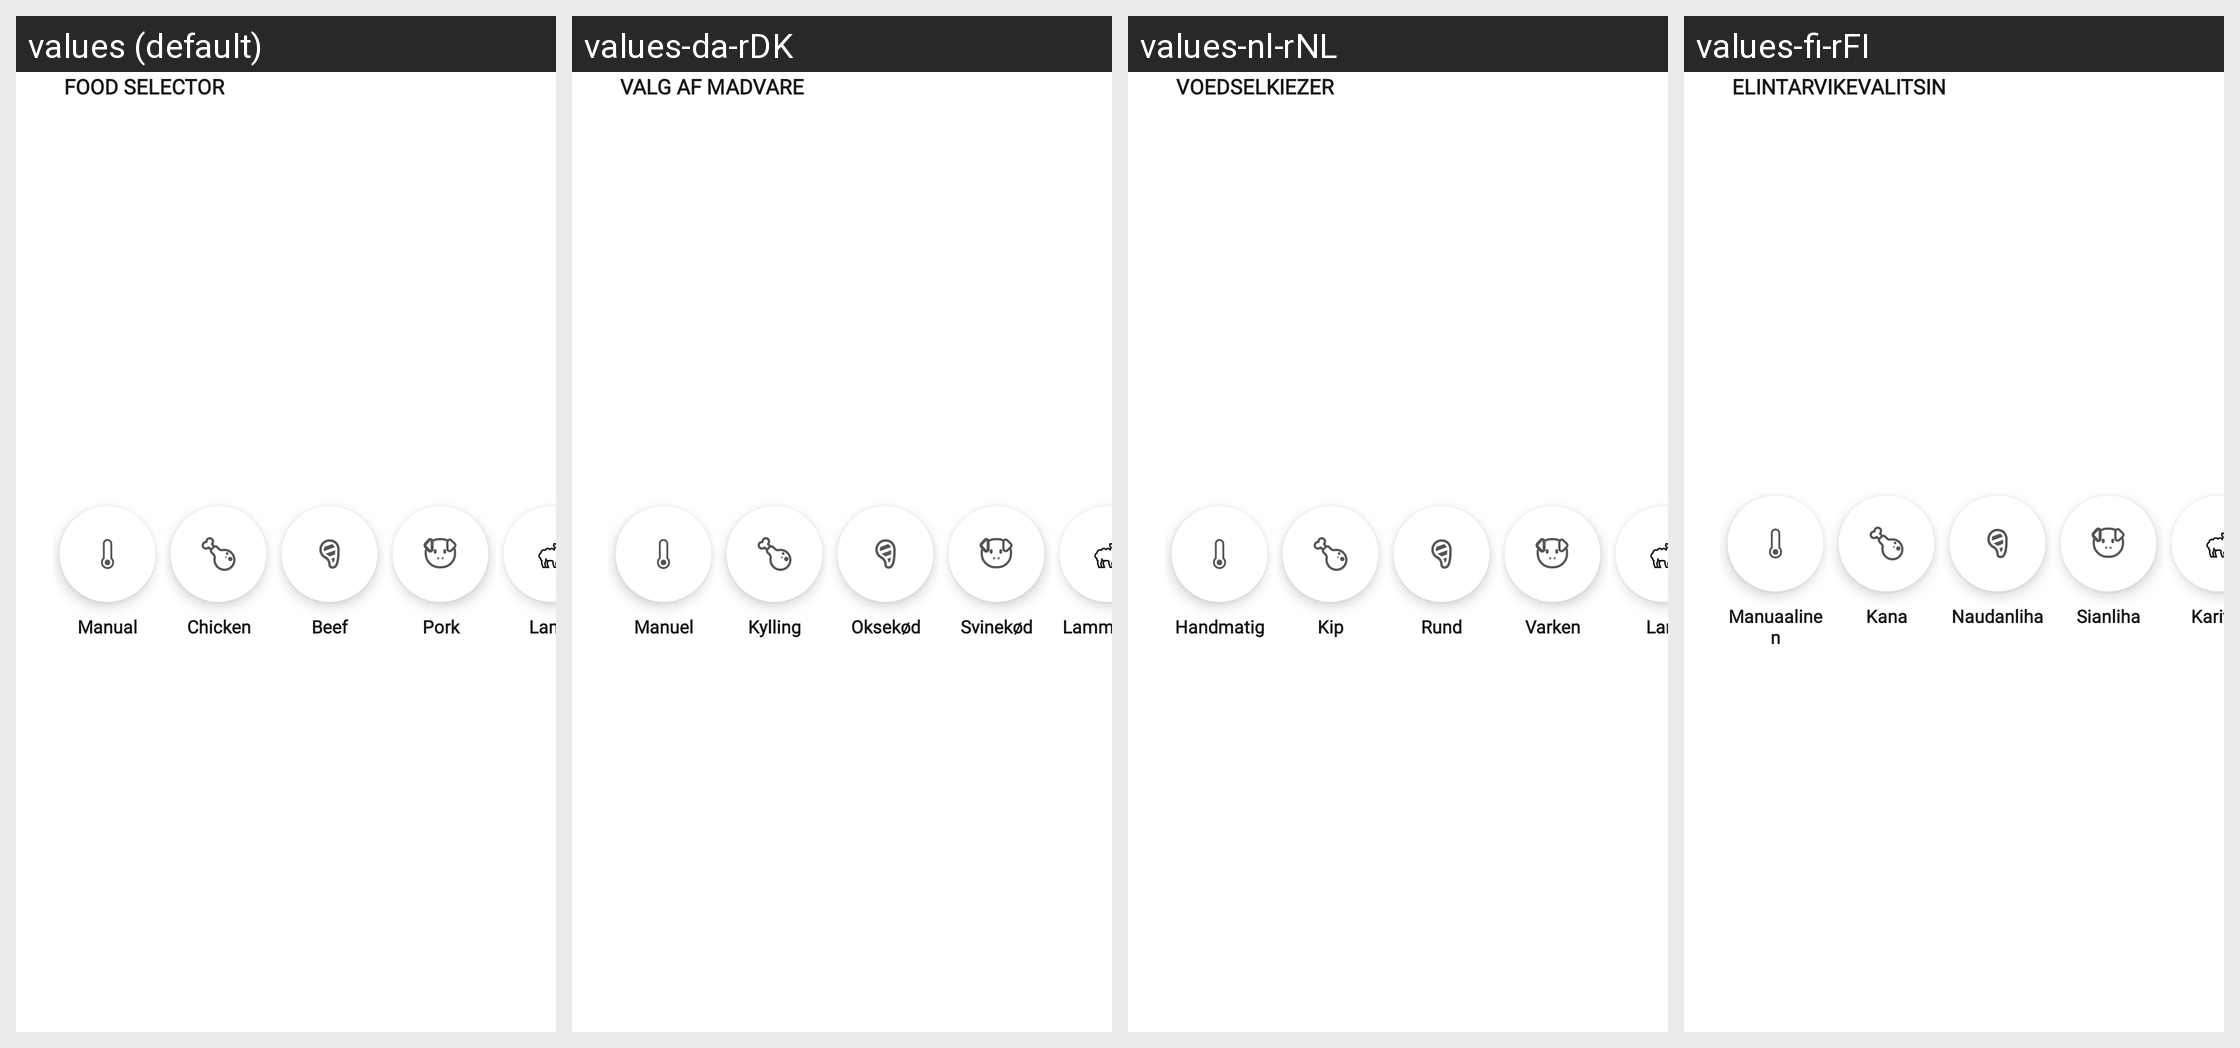

Here is an Android app screen in its default locale and in the app's own translations. Write out the translated-string differences for the strings that appear on this screen.
Android screen res/layout/menu_food_selector.xml rendered under 4 locales, left to right: values (default), values-da-rDK, values-nl-rNL, values-fi-rFI. Device: Nexus 5 (rendered at 1080×1920; each locale shown at half size, 540×960, under a caption strip naming it); theme Theme.NinjaConnectedKitchen.
Other locales in the repository, not shown: values-de-rDE, values-en-rGB, values-es-rES, values-fr-rCA, values-fr-rFR, values-it-rIT, values-nb-rNO, values-pt-rPT, values-sv-rSE.
Strings drawn on this screen, with the default value and each locale's value (text and hints the layout hard-codes, and strings that could not be matched under every locale, appear in the picture but are not listed):

food_type_select
  values: FOOD SELECTOR
  values-da-rDK: VALG AF MADVARE
  values-nl-rNL: VOEDSELKIEZER
  values-fi-rFI: ELINTARVIKEVALITSIN

food_type_manual
  values: Manual
  values-da-rDK: Manuel
  values-nl-rNL: Handmatig
  values-fi-rFI: Manuaalinen

food_type_chicken
  values: Chicken
  values-da-rDK: Kylling
  values-nl-rNL: Kip
  values-fi-rFI: Kana

food_type_beef
  values: Beef
  values-da-rDK: Oksekød
  values-nl-rNL: Rund
  values-fi-rFI: Naudanliha

food_type_pork
  values: Pork
  values-da-rDK: Svinekød
  values-nl-rNL: Varken
  values-fi-rFI: Sianliha

lamb
  values: Lamb
  values-da-rDK: Lammekød
  values-nl-rNL: Lam
  values-fi-rFI: Karitsa
